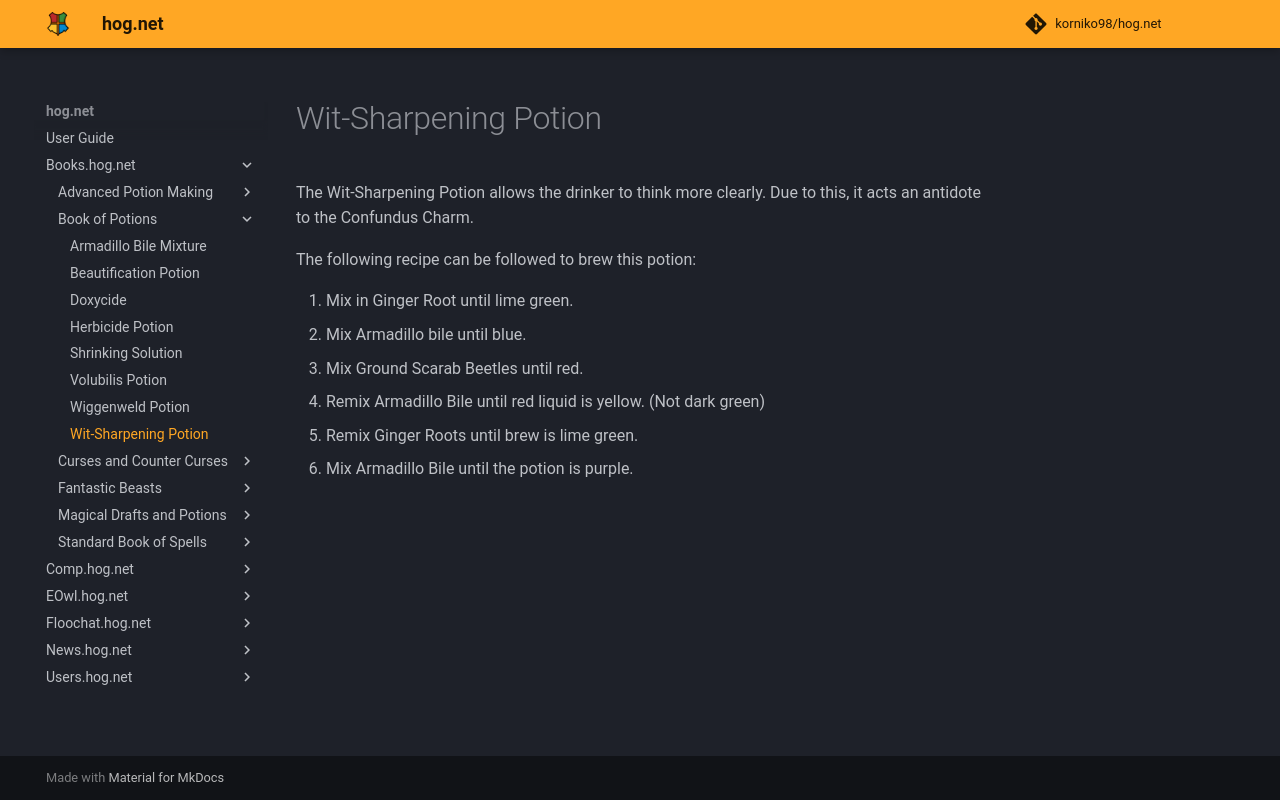

repository: korniko98/hog.net · page: Books.hog.net/Book_of_Potions/Wit-Sharpening_Potion/index.html · generator: mkdocs

# Wit-Sharpening Potion  
The Wit-Sharpening Potion allows the drinker to think more clearly. Due to this, it acts an antidote to the Confundus Charm.  
  
The following recipe can be followed to brew this potion:  
  
  
1. Mix in Ginger Root until lime green.  
2. Mix Armadillo bile until blue.  
3. Mix Ground Scarab Beetles until red.  
4. Remix Armadillo Bile until red liquid is yellow. (Not dark green)  
5. Remix Ginger Roots until brew is lime green.  
6. Mix Armadillo Bile until the potion is purple.  
  
  

<meta name="robots" content="noindex, noarchive, nofollow">
